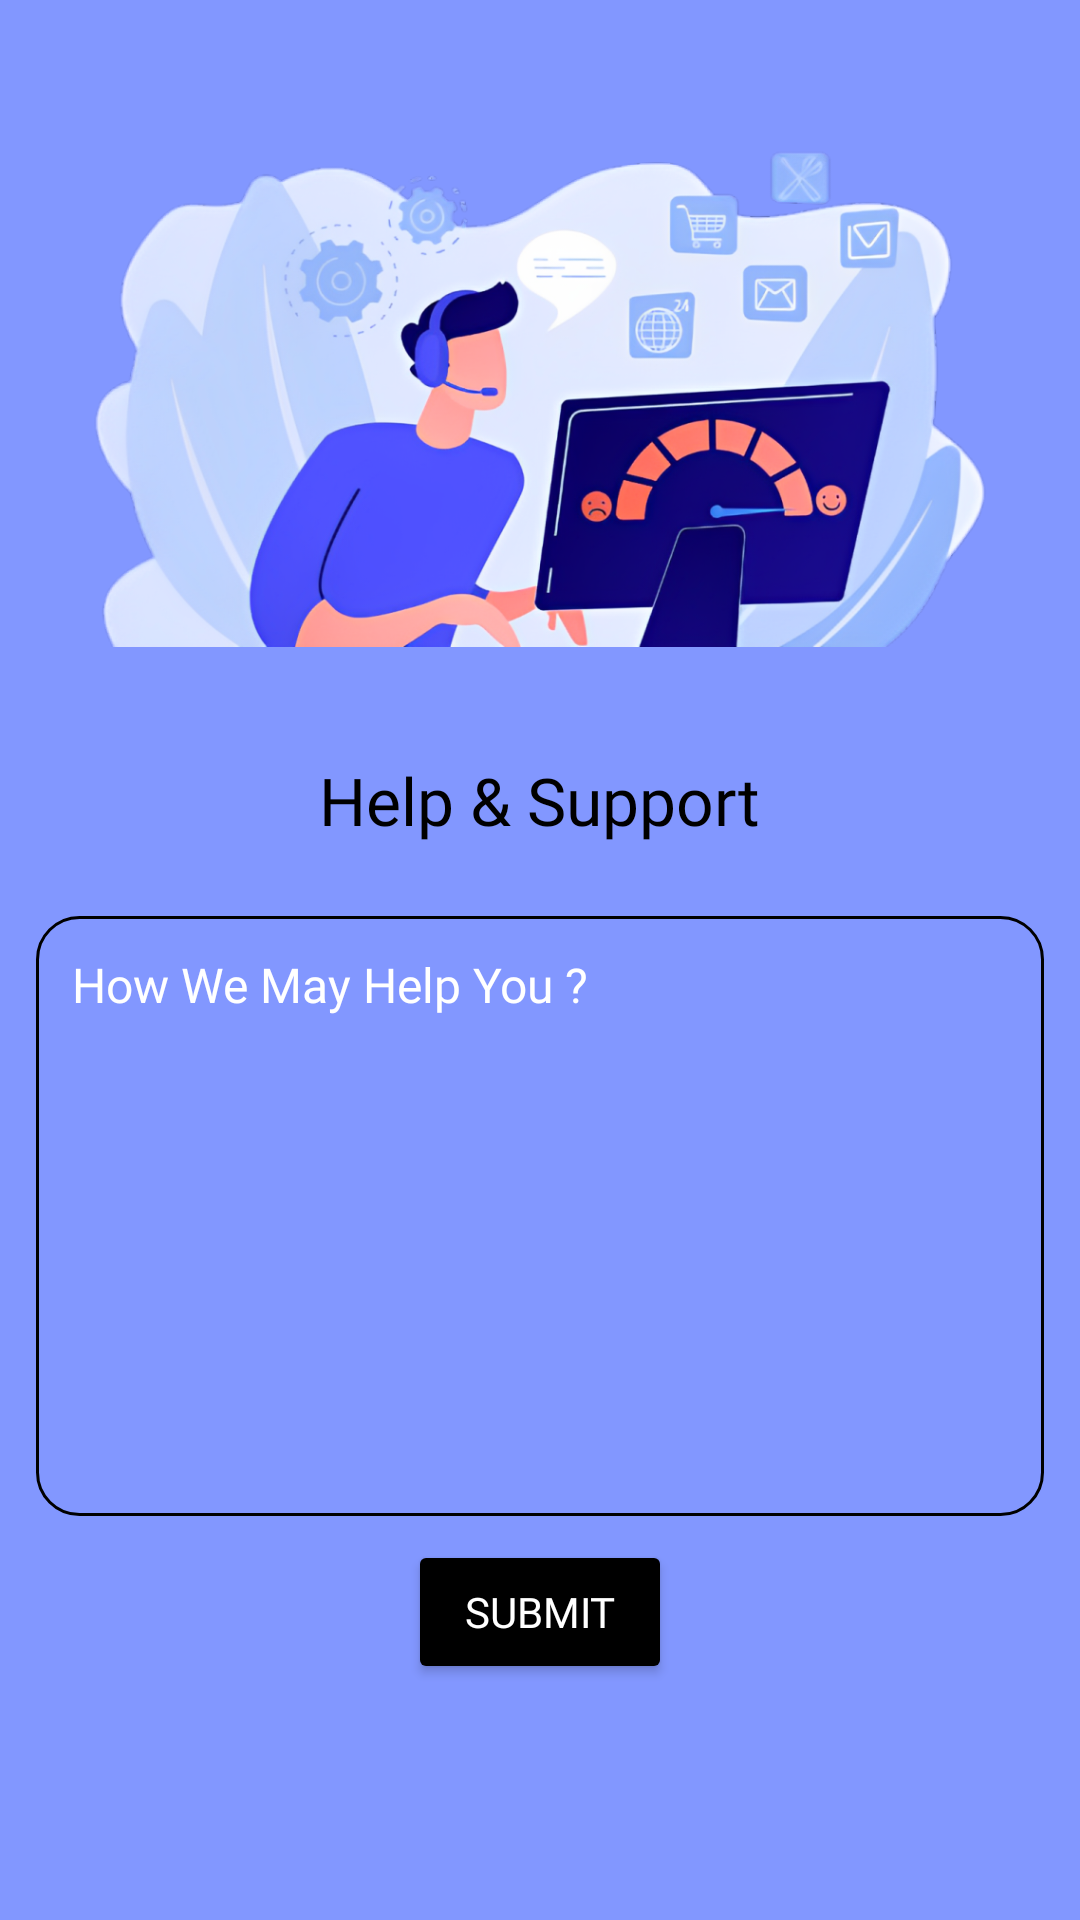

Produce the Android XML layout that renders to this screen, including the resource entries it uses.
<!-- AndroidManifest.xml: application theme NoActionBar -->
<!-- res/layout/fragment_help_support.xml -->
<?xml version="1.0" encoding="utf-8"?>
<FrameLayout xmlns:android="http://schemas.android.com/apk/res/android"
    xmlns:tools="http://schemas.android.com/tools"
    android:layout_width="match_parent"
    android:layout_height="match_parent"
    style="@style/SCREEN"
    tools:context=".ui.profile.help_support">

    <RelativeLayout
        android:layout_width="match_parent"
        android:padding="12dp"
        android:layout_height="wrap_content">

        <ImageView
            android:layout_marginTop="20dp"
            android:layout_width="match_parent"
            android:layout_height="200dp"
            android:id="@+id/help_support"
            android:src="@drawable/help_support"
            android:contentDescription="help_support" />

        <TextView
            android:layout_width="wrap_content"
            android:layout_height="wrap_content"
            android:layout_below="@+id/help_support"
            android:textSize="22sp"
            style="@style/TEXT"
            android:id="@+id/help_support_1"
            android:layout_marginTop="20dp"
            android:fontFamily="@font/ptsansbold"
            android:layout_centerHorizontal="true"
            android:text="Help &amp; Support"/>


        <EditText
            android:id="@+id/help_support_box"
            android:layout_width="match_parent"
            android:padding="12dp"
            android:layout_height="200dp"
            android:textColorHint="@color/white"
            android:layout_below="@+id/help_support_1"
            android:layout_marginTop="24dp"
            android:gravity="top|start"
            style="@style/faqBox"
            android:inputType="textMultiLine"
            android:scrollHorizontally="false"
            android:lines="10"
            android:scrollbars="vertical"
            android:textSize="16sp"
            android:hint="How We May Help You ?"
            android:fontFamily="@font/ptsans_regular" />

        <Button
            android:layout_width="wrap_content"
            android:layout_height="wrap_content"
            android:text="Submit"
            style="@style/BUTTON"
            android:layout_below="@+id/help_support_box"
            android:fontFamily="@font/robotoregular"
            android:layout_centerHorizontal="true"
            android:layout_marginTop="8dp"
            android:id="@+id/faqMainBoxBtn"
            />



    </RelativeLayout>


</FrameLayout>
<!-- resources referenced by this layout -->
<resources>
  <color name="white">#FFFFFFFF</color>
  <!-- drawable help_support: png bitmap (drawable, 528062 bytes) -->
  <style name="BUTTON">
          <item name="android:backgroundTint">@color/black</item>
          <item name="android:textColor">@color/white</item>
      </style>
  <style name="SCREEN">
          <item name="android:background">@color/primary_color</item>
      </style>
  <style name="TEXT">
          <item name="android:textColor">@color/black</item>
      </style>
  <style name="faqBox">
          <item name="android:background">@drawable/search_view_bg</item>
          <item name="android:textColorHint">@color/light_gray</item>
          <item name="android:textColor">@color/black</item>
      </style>
  <style name="NoActionBar" parent="Theme.Material3.Light.NoActionBar">
          <item name="android:windowNoTitle">true</item>
          <item name="android:windowActionBar">false</item>
          <item name="android:windowFullscreen">true</item>
          <item name="android:windowContentOverlay">@null</item>
      </style>
  <color name="black">#FF000000</color>
  <color name="primary_color">#8297FF</color>
  <!-- drawable search_view_bg (drawable) -->
  <?xml version="1.0" encoding="utf-8"?>
  <shape xmlns:android="http://schemas.android.com/apk/res/android">
  
  
      <corners android:radius="14dp"/>
      <stroke
          android:color="@color/black"
          android:width="1dp"
          />
  
  </shape>
  <color name="light_gray">#a2a2a2</color>
</resources>
